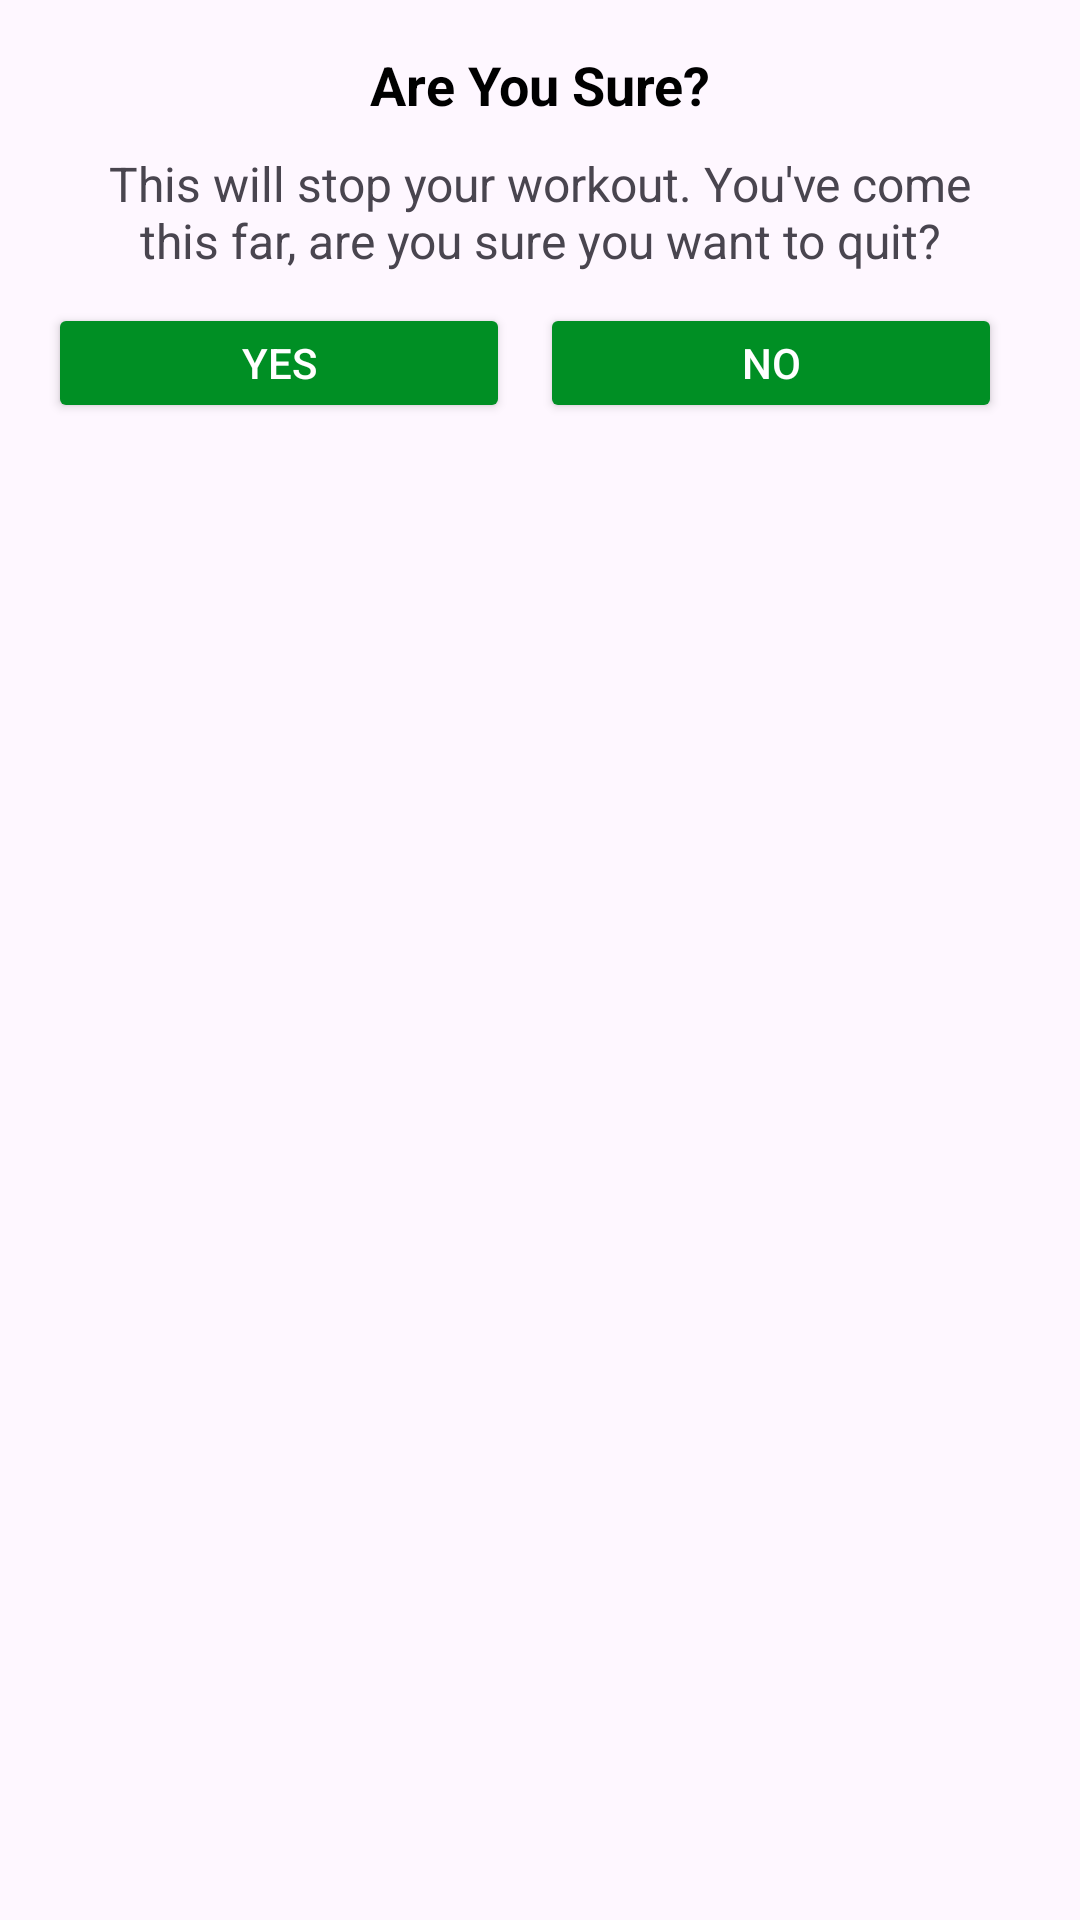

Produce the Android XML layout that renders to this screen, including the resource entries it uses.
<!-- AndroidManifest.xml: application theme Theme._7MinutesWorkout -->
<!-- res/layout/dialog_custom_back_confirmation.xml -->
<?xml version="1.0" encoding="utf-8"?>
<LinearLayout xmlns:android="http://schemas.android.com/apk/res/android"
    android:layout_width="match_parent"
    android:layout_height="wrap_content"
    android:orientation="vertical"
    android:padding="16dp">

    <TextView
        android:id="@+id/tvAreYouSure"
        android:layout_width="match_parent"
        android:layout_height="wrap_content"
        android:text="Are You Sure?"
        android:textStyle="bold"
        android:textColor="@color/black"
        android:gravity="center"
        android:textSize="18sp"
        />

    <TextView
        android:id="@+id/tvLongText"
        android:layout_width="match_parent"
        android:layout_height="wrap_content"
        android:layout_marginStart="10dp"
        android:layout_marginTop="10dp"
        android:layout_marginEnd="10dp"
        android:gravity="center"
        android:text="@string/long_text"
        android:textSize="16sp" />

    <LinearLayout
        android:id="@+id/llbutton"
        android:layout_width="match_parent"
        android:layout_height="wrap_content"
        android:layout_marginTop="10dp"
        android:orientation="horizontal">

        <Button
            android:id="@+id/btnYes"
            android:layout_width="0dp"
            android:layout_height="40dp"
            android:layout_marginEnd="10dp"
            android:layout_weight="1"
            android:backgroundTint="@color/colorAccent"
            android:gravity="center"
            android:textColor="@color/white"
            android:text="YES"/>

        <Button
            android:id="@+id/btnNo"
            android:layout_width="0dp"
            android:layout_height="40dp"
            android:layout_marginEnd="10dp"
            android:layout_weight="1"
            android:backgroundTint="@color/colorAccent"
            android:gravity="center"
            android:textColor="@color/white"
            android:text="NO"/>

    </LinearLayout>

</LinearLayout>
<!-- resources referenced by this layout -->
<resources>
  <color name="black">#FF000000</color>
  <color name="colorAccent">#008F24</color>
  <color name="white">#FFFFFFFF</color>
  <string name="long_text">This will stop your workout. You\'ve come this far, are you sure you want to quit?</string>
  <style name="Theme._7MinutesWorkout" parent="Base.Theme._7MinutesWorkout" />
  <style name="Base.Theme._7MinutesWorkout" parent="Theme.Material3.DayNight.NoActionBar">
          
          
      </style>
</resources>
